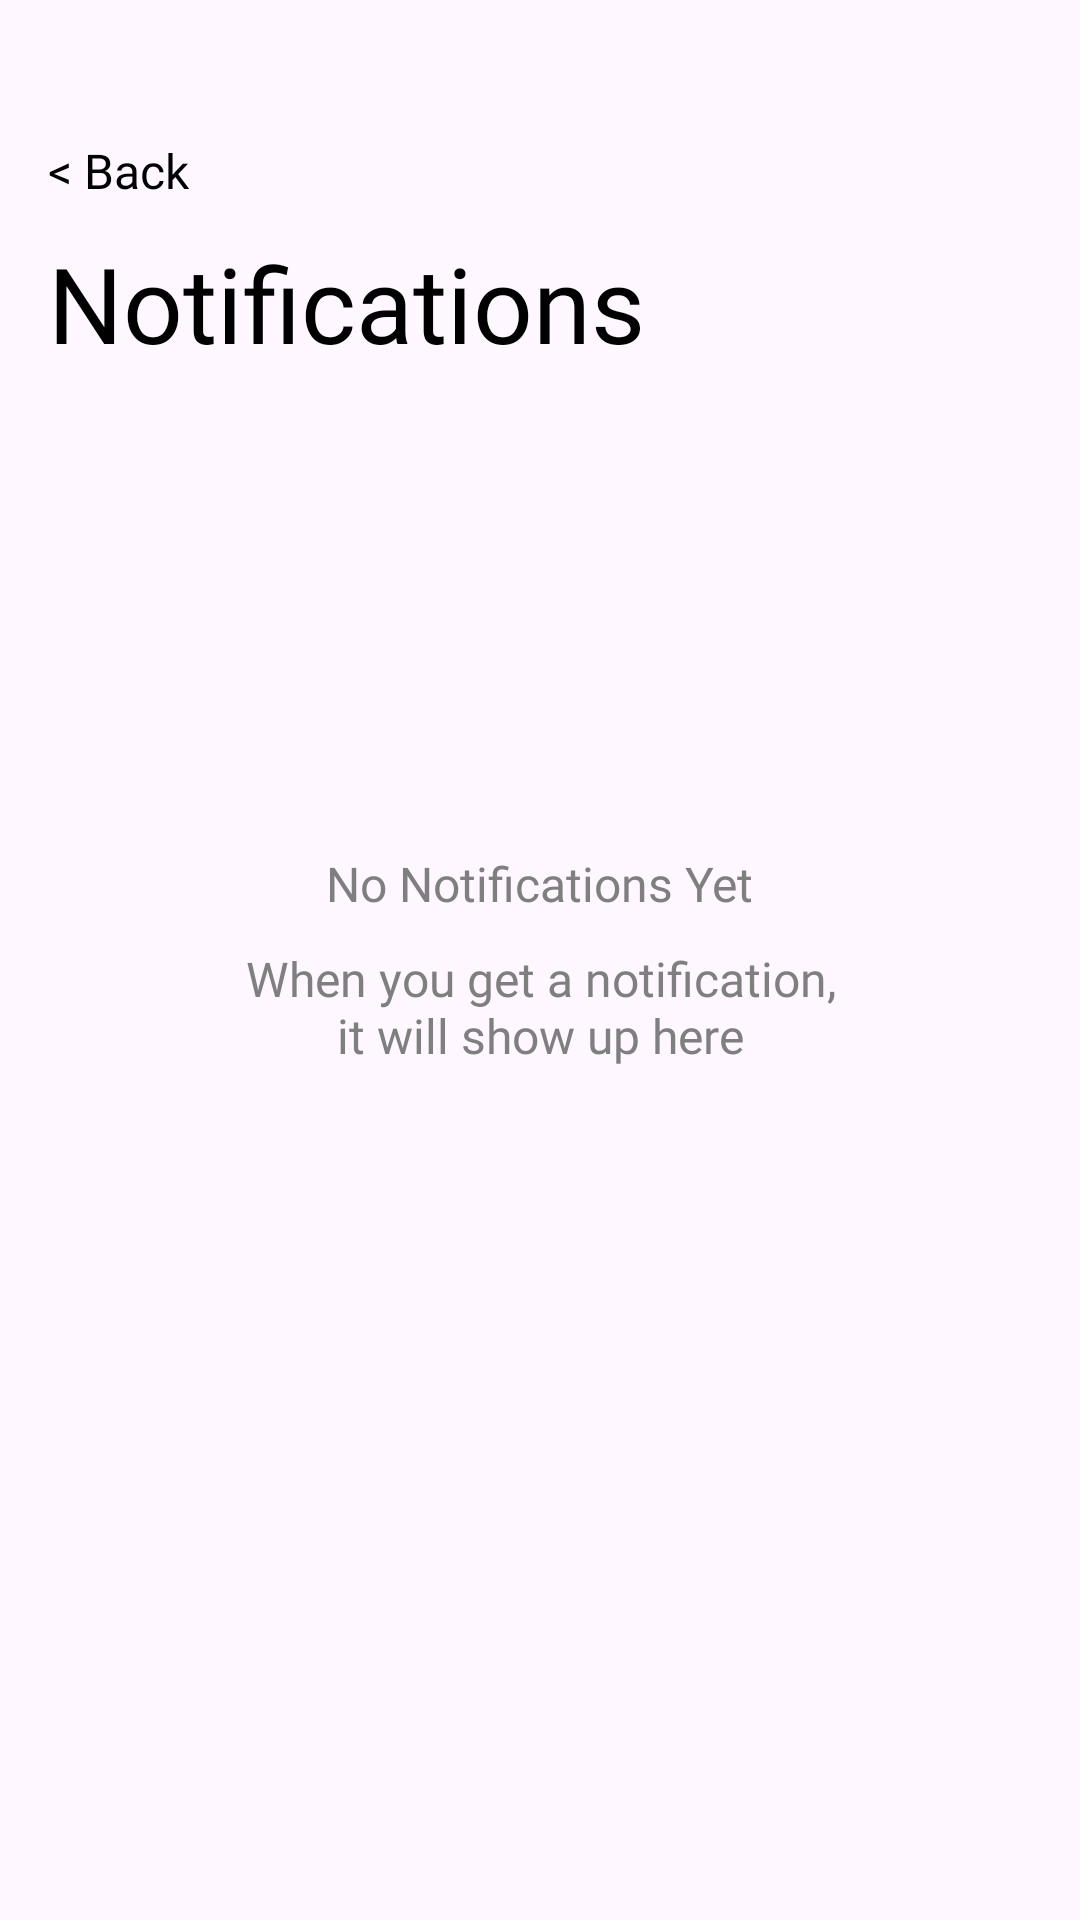

Write the Android layout XML for this screen, with the resource values it uses.
<!-- AndroidManifest.xml: application theme Theme.GreenPantry -->
<!-- res/layout/fragment_notif.xml -->
<?xml version="1.0" encoding="utf-8"?>
<FrameLayout xmlns:android="http://schemas.android.com/apk/res/android"
    android:layout_width="match_parent"
    android:layout_height="match_parent">

    <androidx.constraintlayout.widget.ConstraintLayout
        xmlns:app="http://schemas.android.com/apk/res-auto"
        android:layout_width="match_parent"
        android:layout_height="match_parent"
        android:padding="16dp">

        
        <TextView
            android:id="@+id/back"
            android:layout_width="wrap_content"
            android:layout_height="wrap_content"
            android:text="@string/pantryBack"
            android:textColor="@color/black"
            android:fontFamily="@font/roboto_regular"
            android:textSize="16sp"
            android:clickable="true"
            android:focusable="true"
            android:layout_marginTop="30dp"
            app:layout_constraintStart_toStartOf="parent"
            app:layout_constraintTop_toTopOf="parent" />

        
        <TextView
            android:id="@+id/NotifTitle"
            android:layout_width="wrap_content"
            android:layout_height="wrap_content"
            android:text="@string/Notifications"
            android:textSize="35sp"
            android:fontFamily="@font/roboto_bold"
            android:layout_marginTop="10dp"
            app:layout_constraintTop_toBottomOf="@id/back"
            app:layout_constraintStart_toStartOf="parent"
            android:textColor="@color/black"/>

        
        <LinearLayout
            android:id="@+id/noNotifs"
            android:layout_width="match_parent"
            android:layout_height="match_parent"
            android:gravity="center"
            android:orientation="vertical"
            android:visibility="visible"
            android:padding="16dp"
            app:layout_constraintTop_toBottomOf="@id/NotifTitle"
            app:layout_constraintBottom_toBottomOf="parent"
            app:layout_constraintStart_toStartOf="parent"
            app:layout_constraintEnd_toEndOf="parent">

            <TextView
                android:id="@+id/line1"
                android:layout_width="wrap_content"
                android:layout_height="wrap_content"
                android:text="@string/emptyNotifs1"
                android:textSize="16sp"
                android:fontFamily="@font/roboto_bold"
                android:textColor="@color/gray"
                android:padding="5dp"/>

            <TextView
                android:id="@+id/line2"
                android:layout_width="wrap_content"
                android:layout_height="wrap_content"
                android:text="@string/emptyNotifs2"
                android:textAlignment="center"
                android:textSize="16sp"
                android:fontFamily="@font/roboto_regular"
                android:textColor="@color/gray"
                android:padding="5dp"/>
        </LinearLayout>


        
        <androidx.recyclerview.widget.RecyclerView
            android:id="@+id/notifRecyclerView"
            android:layout_width="0dp"
            android:layout_height="0dp"
            app:layout_constraintTop_toBottomOf="@id/NotifTitle"
            app:layout_constraintBottom_toBottomOf="parent"
            app:layout_constraintStart_toStartOf="parent"
            app:layout_constraintEnd_toEndOf="parent"
            android:visibility="invisible"
            android:scrollbars="vertical"
            android:scrollbarStyle="outsideOverlay"/>

    </androidx.constraintlayout.widget.ConstraintLayout>
</FrameLayout>
<!-- resources referenced by this layout -->
<resources>
  <color name="black">#000000</color>
  <color name="gray">#7F7F7F</color>
  <string name="Notifications">"Notifications"</string>
  <string name="emptyNotifs1">"No Notifications Yet"</string>
  <string name="emptyNotifs2">"When you get a notification,\nit will show up here"</string>
  <string name="pantryBack">"&lt; Back"</string>
  <style name="Theme.GreenPantry" parent="Theme.Material3.DayNight.NoActionBar">
          <item name="android:windowLightStatusBar">true</item>
          <item name="colorPrimary">@color/black</item>
          <item name="colorPrimaryVariant">@color/black</item>
          <item name="colorOnPrimary">@color/white</item>
      </style>
  <color name="white">#FFFFFF</color>
</resources>
